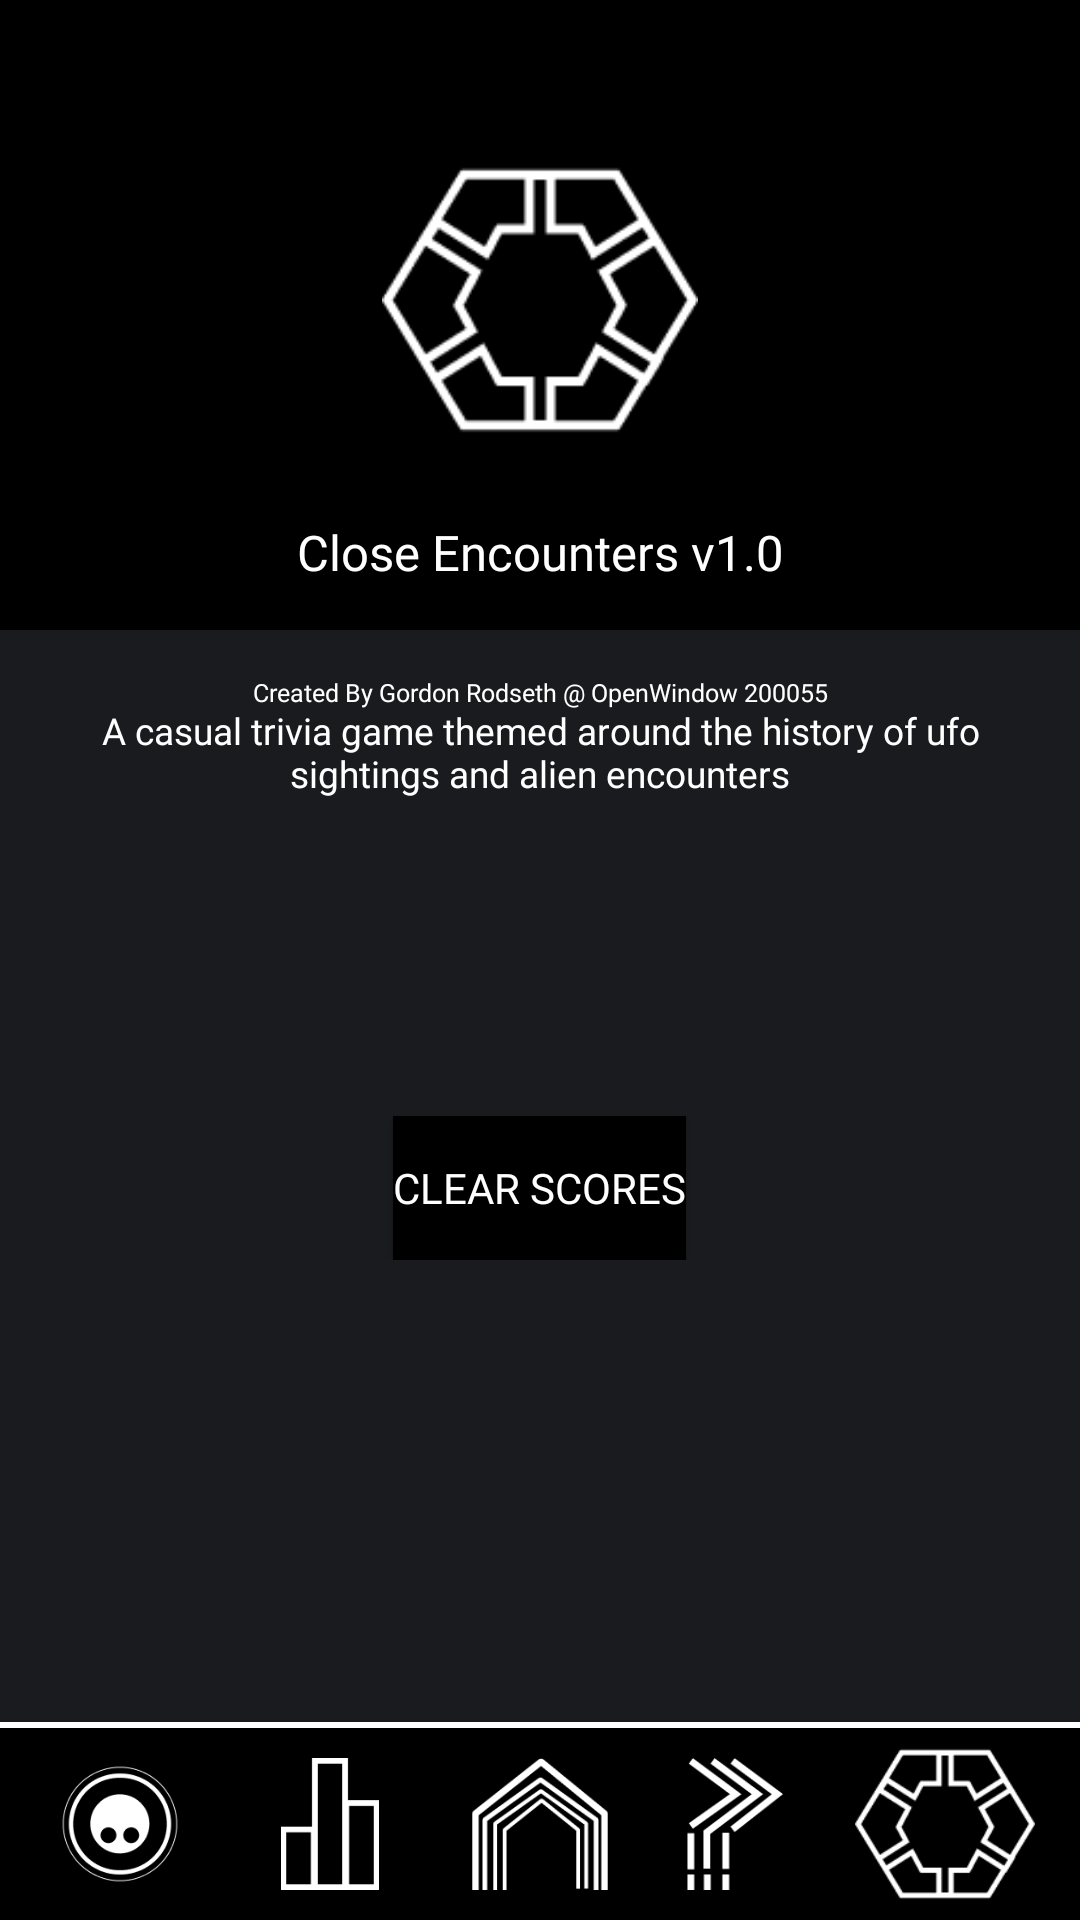

Android layout source for this screen:
<!-- AndroidManifest.xml: application theme Theme.AndroidProject -->
<!-- res/layout/activity_settings.xml -->
<?xml version="1.0" encoding="utf-8"?>
<RelativeLayout xmlns:android="http://schemas.android.com/apk/res/android"
    xmlns:app="http://schemas.android.com/apk/res-auto"
    xmlns:tools="http://schemas.android.com/tools"
    android:layout_width="match_parent"
    android:layout_height="match_parent"
    tools:context=".ProfileActivity"
    android:background="@color/dark_grey"

    >

    <RelativeLayout
        android:id="@+id/TitleBox"
        android:layout_width="match_parent"
        android:layout_height="wrap_content"
        app:layout_constraintTop_toTopOf="parent">

        <RelativeLayout
            android:layout_width="match_parent"
            android:layout_height="210dp"
            android:background="@color/black">

            <ImageView
                android:layout_width="match_parent"
                android:layout_height="100dp"
                android:layout_alignParentTop="true"
                android:layout_marginTop="50dp"
                android:src="@drawable/icon5"></ImageView>

            <TextView
                android:id="@+id/question"
                android:layout_width="match_parent"
                android:layout_height="wrap_content"
                android:layout_alignParentBottom="true"
                android:fontFamily="@font/zendots"
                android:padding="15dp"
                android:singleLine="false"
                android:text="Close Encounters v1.0"
                android:textAlignment="center"
                android:textColor="@color/white"
                android:textSize="8pt">

            </TextView>

        </RelativeLayout>


    </RelativeLayout>

    <TextView
        android:id="@+id/version"
        android:layout_width="match_parent"
        android:layout_height="wrap_content"
        android:layout_below="@+id/TitleBox"
        android:layout_marginTop="0dp"
        android:layout_marginBottom="5dp"
        android:fontFamily="@font/zendots"
        android:padding="15dp"
        android:singleLine="false"
        android:text="Created By Gordon Rodseth @ OpenWindow 200055"
        android:textAlignment="center"
        android:textColor="@color/white"
        android:textSize="4pt"></TextView>

    <RelativeLayout
        android:id="@+id/UserInfo"
        android:layout_width="match_parent"
        android:layout_height="200dp"
        android:layout_centerInParent="true"
        app:layout_constraintTop_toTopOf="parent">


        <Button
            android:id="@+id/clear_button"
            android:layout_width="wrap_content"
            android:layout_height="wrap_content"
            android:layout_alignParentBottom="true"
            android:layout_centerHorizontal="true"
            android:background="@color/black"
            android:textColor="@color/white"
            android:fontFamily="@font/zendots"
            android:text="Clear Scores">

        </Button>


        <TextView
            android:id="@+id/info"
            android:layout_width="match_parent"
            android:layout_height="wrap_content"
            android:layout_marginTop="0dp"
            android:layout_marginBottom="5dp"
            android:fontFamily="@font/zendots"
            android:padding="15dp"
            android:singleLine="false"
            android:text="A casual trivia game themed around the history of ufo sightings and alien encounters"
            android:textAlignment="center"
            android:textColor="@color/white"
            android:textSize="6pt"></TextView>


    </RelativeLayout>

    <androidx.cardview.widget.CardView
        android:id="@+id/cardView"
        android:layout_width="417dp"
        android:layout_height="66dp"
        android:layout_alignParentBottom="true"
        app:cardBackgroundColor="@color/white"
        app:cardCornerRadius="0dp"
        app:cardElevation="0dp">

    </androidx.cardview.widget.CardView>

    <RelativeLayout
        android:id="@+id/navbar"
        android:layout_width="match_parent"
        android:layout_height="64dp"
        android:layout_alignParentBottom="true"
        android:layout_centerHorizontal="true"
        android:background="@color/black">

        <ImageView
            android:id="@+id/navprof"
            android:layout_width="50dp"
            android:layout_height="fill_parent"
            android:layout_alignParentLeft="true"
            android:layout_marginLeft="15dp"
            android:layout_marginTop="10dp"
            android:layout_marginBottom="10dp"
            android:src="@drawable/icon1" />

        <ImageView
            android:id="@+id/navboard"
            android:layout_width="50dp"
            android:layout_height="fill_parent"
            android:layout_toStartOf="@+id/navhome"
            android:layout_toEndOf="@+id/navprof"
            android:paddingTop="10dp"
            android:paddingBottom="10dp"
            android:src="@drawable/icon2"
            tools:ignore="MissingConstraints"
            tools:layout_editor_absoluteX="130dp"
            tools:layout_editor_absoluteY="417dp" />

        <ImageView
            android:id="@+id/navhome"
            android:layout_width="50dp"
            android:layout_height="fill_parent"
            android:layout_centerInParent="true"
            android:layout_gravity="center"
            android:layout_marginTop="10dp"
            android:layout_marginBottom="10dp"
            android:src="@drawable/icon3" />

        <ImageView
            android:id="@+id/navcategories"
            android:layout_width="51dp"
            android:layout_height="fill_parent"
            android:layout_gravity="end"
            android:layout_toStartOf="@+id/navsettings"
            android:layout_toEndOf="@+id/navhome"
            android:paddingTop="10dp"
            android:paddingBottom="10dp"
            android:src="@drawable/icon4" />

        <ImageView
            android:id="@+id/navsettings"
            android:layout_width="60dp"
            android:layout_height="fill_parent"
            android:layout_alignParentRight="true"
            android:layout_marginEnd="15dp"
            android:src="@drawable/icon5" />

    </RelativeLayout>


</RelativeLayout>
<!-- resources referenced by this layout -->
<resources>
  <color name="black">#FF000000</color>
  <color name="dark_grey">#191B1F</color>
  <color name="white">#FFFFFFFF</color>
  <!-- drawable icon1: png bitmap (drawable-v24, 4536 bytes) -->
  <!-- drawable icon2: png bitmap (drawable-v24, 628 bytes) -->
  <!-- drawable icon3: png bitmap (drawable-v24, 2524 bytes) -->
  <!-- drawable icon4: png bitmap (drawable-v24, 1593 bytes) -->
  <!-- drawable icon5: png bitmap (drawable-v24, 3413 bytes) -->
  <style name="Theme.AndroidProject" parent="Theme.MaterialComponents.DayNight.DarkActionBar">
          
          <item name="colorPrimary">@color/purple_500</item>
          <item name="colorPrimaryVariant">@color/purple_700</item>
          <item name="colorOnPrimary">@color/white</item>
          
          <item name="colorSecondary">@color/teal_200</item>
          <item name="colorSecondaryVariant">@color/teal_700</item>
          <item name="colorOnSecondary">@color/black</item>
          
          <item name="android:statusBarColor" tools:targetApi="l">?attr/colorOnSecondary</item>
          
      </style>
  <color name="purple_500">#FF6200EE</color>
  <color name="purple_700">#FF3700B3</color>
  <color name="teal_200">#FF03DAC5</color>
  <color name="teal_700">#FF018786</color>
</resources>
